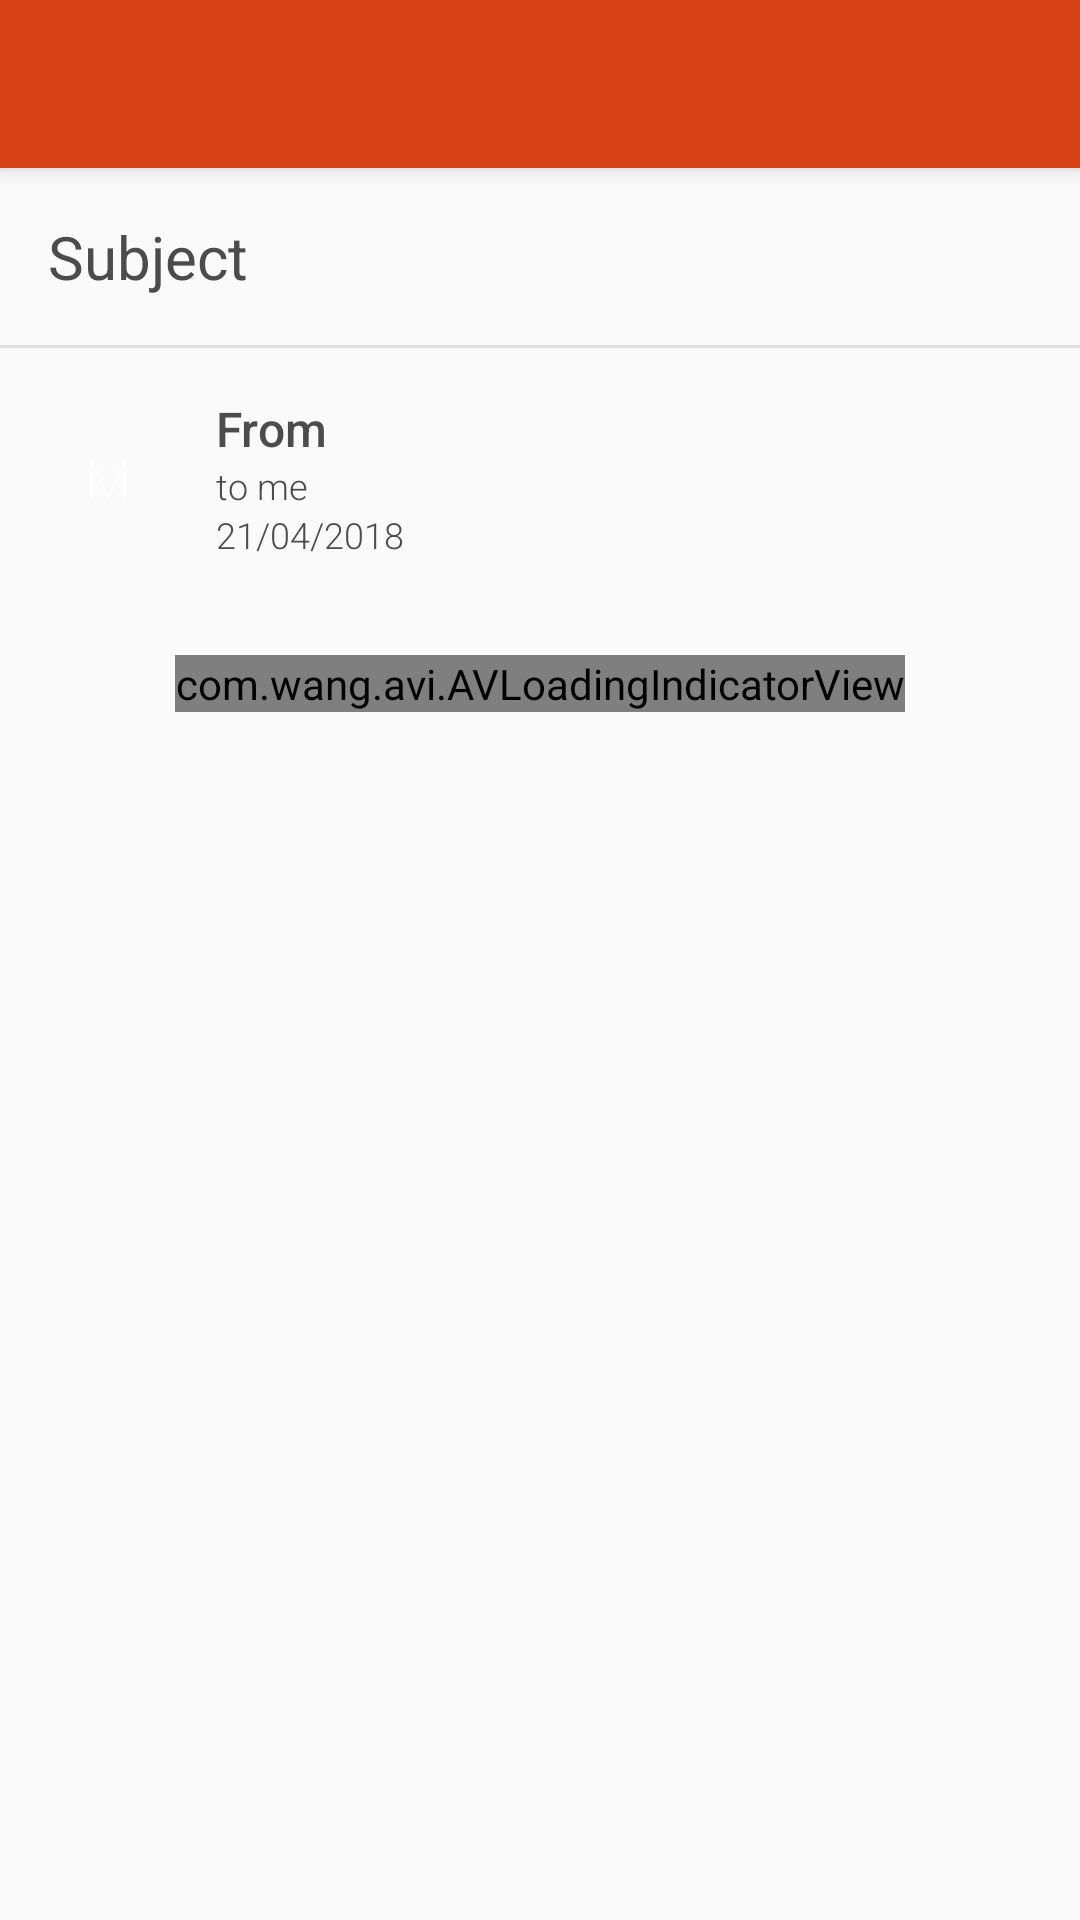

Android layout source for this screen:
<!-- AndroidManifest.xml: application theme AppTheme -->
<!-- res/layout/activity_email.xml -->
<?xml version="1.0" encoding="utf-8"?>
<android.support.design.widget.CoordinatorLayout xmlns:android="http://schemas.android.com/apk/res/android"
    xmlns:app="http://schemas.android.com/apk/res-auto"
    xmlns:tools="http://schemas.android.com/tools"
    android:id="@+id/lytParent"
    android:layout_width="match_parent"
    android:layout_height="match_parent"
    android:fitsSystemWindows="true"
    android:orientation="vertical"
    tools:context=".activities.EmailActivity"
    tools:targetApi="jelly_bean">

    <android.support.design.widget.AppBarLayout
        android:layout_width="match_parent"
        android:layout_height="wrap_content"
        android:fitsSystemWindows="true"
        android:theme="@style/ToolbarTheme">

        <android.support.v7.widget.Toolbar
            android:id="@+id/toolbar"
            android:layout_width="match_parent"
            android:layout_height="?attr/actionBarSize"
            android:background="@color/colorPrimary"
            android:theme="@style/ToolbarTheme"
            app:layout_scrollFlags="scroll|enterAlways"
            app:popupTheme="@style/ThemeOverlay.AppCompat.Light" />

    </android.support.design.widget.AppBarLayout>

    <android.support.v4.widget.NestedScrollView
        android:layout_width="match_parent"
        android:layout_height="match_parent"
        app:layout_behavior="@string/appbar_scrolling_view_behavior">

        <android.support.v7.widget.LinearLayoutCompat
            android:layout_width="match_parent"
            android:layout_height="wrap_content"
            android:orientation="vertical">

            <android.support.v7.widget.AppCompatTextView
                android:id="@+id/txtSubject"
                android:layout_width="match_parent"
                android:layout_height="wrap_content"
                android:layout_gravity="center_vertical"
                android:ellipsize="end"
                android:fontFamily="sans-serif"
                android:maxLines="2"
                android:padding="16dp"
                android:singleLine="false"
                android:text="@string/subject"
                android:textColor="@color/colorBlackText"
                android:textSize="20sp" />

            <View
                android:layout_width="match_parent"
                android:layout_height="1dp"
                android:alpha="0.1"
                android:background="@android:color/black" />

            <android.support.v7.widget.LinearLayoutCompat
                android:layout_width="match_parent"
                android:layout_height="wrap_content"
                android:orientation="vertical"
                android:padding="16dp"
                tools:ignore="WebViewLayout">

                <android.support.v7.widget.LinearLayoutCompat
                    android:layout_width="match_parent"
                    android:layout_height="wrap_content"
                    android:orientation="horizontal">

                    <android.support.constraint.ConstraintLayout
                        android:id="@+id/lytFromPreviewParent"
                        android:layout_width="40dp"
                        android:layout_height="40dp"
                        android:layout_gravity="center"
                        android:background="@drawable/circle_background">

                        <android.support.v7.widget.AppCompatTextView
                            android:id="@+id/txtFromPreview"
                            android:layout_width="wrap_content"
                            android:layout_height="wrap_content"
                            android:fontFamily="sans-serif-thin"
                            android:text="@string/default_m"
                            android:textColor="@android:color/white"
                            android:textSize="18sp"
                            app:layout_constraintBottom_toBottomOf="parent"
                            app:layout_constraintLeft_toLeftOf="parent"
                            app:layout_constraintRight_toRightOf="parent"
                            app:layout_constraintTop_toTopOf="parent" />
                    </android.support.constraint.ConstraintLayout>

                    <android.support.v7.widget.LinearLayoutCompat
                        android:layout_width="match_parent"
                        android:layout_height="wrap_content"
                        android:layout_gravity="center"
                        android:layout_marginLeft="16dp"
                        android:layout_marginStart="16dp"
                        android:orientation="vertical">

                        <android.support.v7.widget.AppCompatTextView
                            android:id="@+id/txtFrom"
                            android:layout_width="match_parent"
                            android:layout_height="wrap_content"
                            android:layout_gravity="center_vertical"
                            android:ellipsize="end"
                            android:fontFamily="sans-serif-medium"
                            android:maxLines="2"
                            android:singleLine="false"
                            android:text="@string/from"
                            android:textColor="@color/colorBlackText"
                            android:textSize="16sp" />

                        <android.support.v7.widget.AppCompatTextView
                            android:layout_width="match_parent"
                            android:layout_height="wrap_content"
                            android:layout_gravity="center_vertical"
                            android:ellipsize="end"
                            android:fontFamily="sans-serif-light"
                            android:maxLines="2"
                            android:singleLine="false"
                            android:text="@string/to_me"
                            android:textColor="@color/colorBlackText"
                            android:textSize="12sp" />

                        <android.support.v7.widget.AppCompatTextView
                            android:id="@+id/txtDate"
                            android:layout_width="match_parent"
                            android:layout_height="wrap_content"
                            android:layout_gravity="center_vertical"
                            android:ellipsize="end"
                            android:fontFamily="sans-serif-light"
                            android:maxLines="2"
                            android:singleLine="false"
                            android:text="@string/default_date"
                            android:textColor="@color/colorBlackText"
                            android:textSize="12sp" />

                    </android.support.v7.widget.LinearLayoutCompat>

                </android.support.v7.widget.LinearLayoutCompat>

                <WebView
                    android:id="@+id/webView"
                    android:layout_width="match_parent"
                    android:layout_height="wrap_content"
                    android:layout_gravity="center"
                    android:layout_marginTop="16dp"
                    android:visibility="gone" />

                <com.wang.avi.AVLoadingIndicatorView
                    android:id="@+id/aviLoadingIndicator"
                    style="@style/AVLoadingIndicatorView"
                    android:layout_width="wrap_content"
                    android:layout_height="wrap_content"
                    android:layout_gravity="center"
                    android:layout_marginTop="32dp"
                    android:visibility="visible"
                    app:indicatorColor="@android:color/darker_gray"
                    app:indicatorName="LineScaleIndicator" />

                <android.support.v7.widget.LinearLayoutCompat
                    android:id="@+id/lytError"
                    android:layout_width="match_parent"
                    android:layout_height="wrap_content"
                    android:layout_marginTop="32dp"
                    android:orientation="vertical"
                    android:visibility="gone">

                    <android.support.v7.widget.AppCompatTextView
                        android:layout_width="match_parent"
                        android:layout_height="wrap_content"
                        android:layout_gravity="center_vertical"
                        android:fontFamily="sans-serif"
                        android:gravity="center"
                        android:padding="16dp"
                        android:text="@string/an_error_occurred"
                        android:textColor="@color/colorBlackText"
                        android:textSize="13sp" />

                    <android.support.v7.widget.AppCompatButton
                        android:id="@+id/btnRetry"
                        android:layout_width="wrap_content"
                        android:layout_height="wrap_content"
                        android:layout_gravity="center"
                        android:gravity="center"
                        android:text="@string/retry"
                        android:textColor="@color/colorAccent"
                        android:textSize="12sp" />

                </android.support.v7.widget.LinearLayoutCompat>

            </android.support.v7.widget.LinearLayoutCompat>

        </android.support.v7.widget.LinearLayoutCompat>

    </android.support.v4.widget.NestedScrollView>

</android.support.design.widget.CoordinatorLayout>
<!-- resources referenced by this layout -->
<resources>
  <color name="colorAccent">#FFFFFF</color>
  <color name="colorBlackText">#4c4c4c</color>
  <color name="colorPrimary">#D84315</color>
  <string name="an_error_occurred">An error occurred.</string>
  <string name="default_date">21/04/2018</string>
  <string name="default_m">M</string>
  <string name="from">From</string>
  <string name="retry">Retry</string>
  <string name="subject">Subject</string>
  <string name="to_me">to me</string>
  <style name="ToolbarTheme" parent="ThemeOverlay.AppCompat.ActionBar">
          <item name="android:editTextColor">@android:color/white</item>
          <item name="android:textColorHint">@android:color/white</item>
          <item name="android:textColorPrimary">@android:color/white</item>
          <item name="android:textColorSecondary">@android:color/white</item>
          <item name="actionMenuTextColor">@android:color/white</item>
          <item name="actionOverflowButtonStyle">@android:color/white</item>
          <item name="drawerArrowStyle">@android:color/white</item>
      </style>
  <style name="AppTheme" parent="Theme.AppCompat.Light.NoActionBar">
          <item name="colorPrimary">@color/colorPrimary</item>
          <item name="colorPrimaryDark">@color/colorPrimaryDark</item>
          <item name="colorAccent">@color/colorPrimary</item>
          <item name="colorButtonNormal">@color/colorPrimary</item>
      </style>
  <color name="colorPrimaryDark">#BF360C</color>
</resources>
